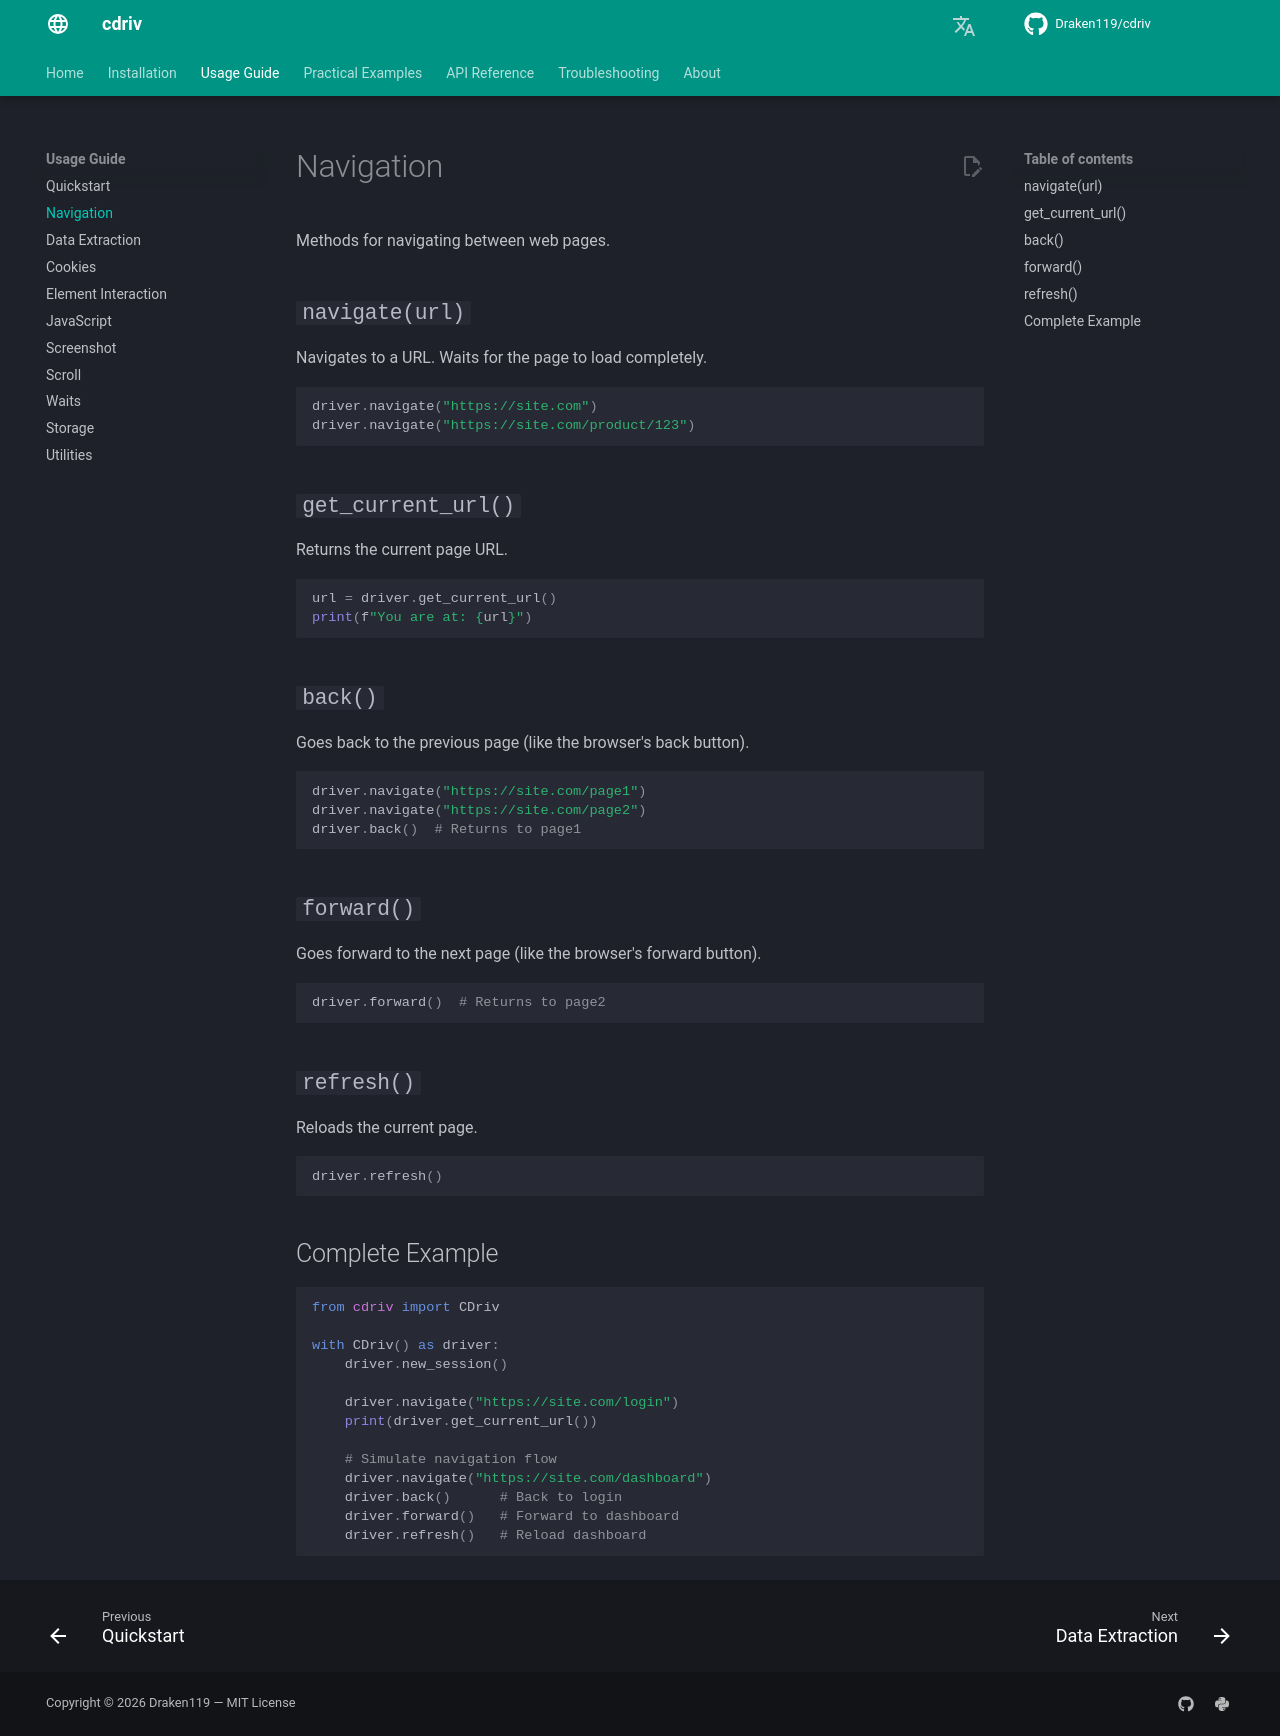

repository: Draken119/cdriv · page: usage/navigation/index.html · generator: mkdocs

# Navigation

Methods for navigating between web pages.

## `navigate(url)`

Navigates to a URL. Waits for the page to load completely.

```python
driver.navigate("https://site.com")
driver.navigate("https://site.com/product/123")
```

## `get_current_url()`

Returns the current page URL.

```python
url = driver.get_current_url()
print(f"You are at: {url}")
```

## `back()`

Goes back to the previous page (like the browser's back button).

```python
driver.navigate("https://site.com/page1")
driver.navigate("https://site.com/page2")
driver.back()  # Returns to page1
```

## `forward()`

Goes forward to the next page (like the browser's forward button).

```python
driver.forward()  # Returns to page2
```

## `refresh()`

Reloads the current page.

```python
driver.refresh()
```

## Complete Example

```python
from cdriv import CDriv

with CDriv() as driver:
    driver.new_session()

    driver.navigate("https://site.com/login")
    print(driver.get_current_url())

    # Simulate navigation flow
    driver.navigate("https://site.com/dashboard")
    driver.back()      # Back to login
    driver.forward()   # Forward to dashboard
    driver.refresh()   # Reload dashboard
```
